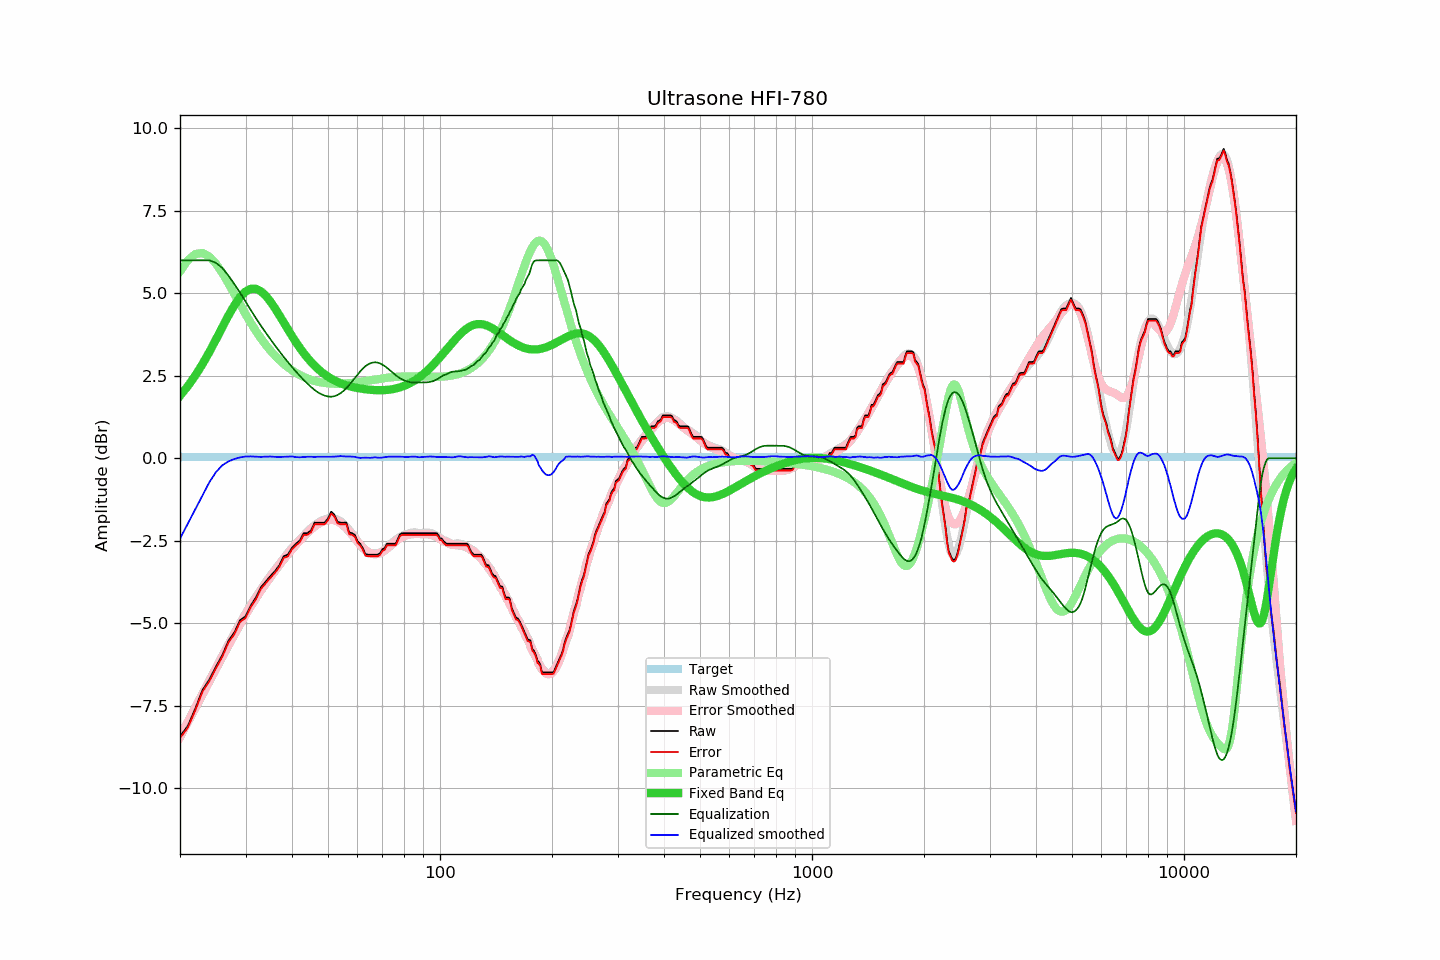

The data file committed next to this chart (first rows):
frequency, raw, error, smoothed, error_smoothed, equalization, parametric_eq, equalized_raw, equalized_smoothed, target
20, -8.43, -8.48, -8.44, -8.45, 6.00, 1.89, -2.43, -2.44, 0.05
21, -8.11, -8.16, -7.98, -8.00, 6.00, 2.19, -2.11, -1.98, 0.05
22, -7.58, -7.63, -7.54, -7.57, 6.00, 2.51, -1.58, -1.54, 0.05
23, -7.02, -7.07, -7.12, -7.16, 6.00, 2.86, -1.02, -1.12, 0.05
24, -6.70, -6.75, -6.72, -6.76, 6.00, 3.23, -0.70, -0.72, 0.05
25, -6.31, -6.36, -6.34, -6.38, 5.92, 3.60, -0.39, -0.42, 0.05
26, -5.96, -6.01, -5.97, -6.02, 5.76, 3.98, -0.20, -0.21, 0.05
27, -5.53, -5.58, -5.63, -5.68, 5.53, 4.33, 0.00, -0.09, 0.05
28, -5.28, -5.33, -5.30, -5.35, 5.28, 4.64, -0.00, -0.02, 0.05
29, -4.91, -4.96, -4.99, -5.04, 5.02, 4.88, 0.11, 0.03, 0.05
30, -4.79, -4.84, -4.70, -4.75, 4.75, 5.05, -0.04, 0.05, 0.05
31, -4.46, -4.51, -4.43, -4.49, 4.49, 5.14, 0.03, 0.06, 0.05
32, -4.22, -4.27, -4.20, -4.25, 4.25, 5.14, 0.03, 0.05, 0.05
33, -3.91, -3.96, -3.98, -4.02, 4.02, 5.06, 0.11, 0.04, 0.05
34, -3.74, -3.79, -3.76, -3.81, 3.81, 4.93, 0.07, 0.05, 0.05
35, -3.57, -3.62, -3.55, -3.61, 3.61, 4.75, 0.04, 0.05, 0.05
36, -3.42, -3.47, -3.38, -3.42, 3.42, 4.55, -0.00, 0.04, 0.05
37, -3.24, -3.29, -3.20, -3.24, 3.24, 4.33, 0.00, 0.04, 0.05
38, -2.97, -3.02, -3.03, -3.07, 3.07, 4.12, 0.10, 0.05, 0.05
39, -2.92, -2.97, -2.86, -2.92, 2.92, 3.91, -0.00, 0.05, 0.05
40, -2.71, -2.76, -2.71, -2.77, 2.77, 3.71, 0.06, 0.05, 0.05
41, -2.59, -2.64, -2.59, -2.63, 2.63, 3.52, 0.04, 0.03, 0.05
42, -2.49, -2.54, -2.47, -2.50, 2.50, 3.35, 0.01, 0.03, 0.05
43, -2.27, -2.32, -2.34, -2.38, 2.38, 3.19, 0.11, 0.04, 0.05
44, -2.27, -2.32, -2.22, -2.26, 2.26, 3.05, -0.01, 0.05, 0.05
45, -2.19, -2.24, -2.12, -2.16, 2.16, 2.92, -0.03, 0.05, 0.05
46, -1.95, -2.00, -2.03, -2.07, 2.07, 2.81, 0.12, 0.04, 0.05
47, -1.95, -2.00, -1.95, -2.00, 2.00, 2.71, 0.05, 0.05, 0.05
48, -1.95, -2.00, -1.89, -1.94, 1.94, 2.62, -0.01, 0.05, 0.05
49, -1.95, -2.00, -1.85, -1.90, 1.90, 2.54, -0.05, 0.05, 0.05
50, -1.82, -1.87, -1.83, -1.87, 1.87, 2.47, 0.05, 0.05, 0.05
51, -1.62, -1.67, -1.82, -1.86, 1.86, 2.41, 0.24, 0.05, 0.05
52, -1.71, -1.76, -1.83, -1.88, 1.88, 2.36, 0.17, 0.05, 0.05
53, -1.92, -1.97, -1.86, -1.92, 1.92, 2.31, -0.00, 0.06, 0.05
54, -1.95, -2.00, -1.91, -1.97, 1.97, 2.28, 0.02, 0.07, 0.05
55, -1.95, -2.00, -1.98, -2.04, 2.04, 2.24, 0.09, 0.06, 0.05
56, -1.95, -2.00, -2.07, -2.13, 2.13, 2.21, 0.18, 0.05, 0.05
57, -2.25, -2.30, -2.17, -2.22, 2.22, 2.19, -0.03, 0.05, 0.05
58, -2.27, -2.32, -2.27, -2.32, 2.32, 2.17, 0.05, 0.05, 0.05
59, -2.32, -2.37, -2.39, -2.43, 2.43, 2.15, 0.11, 0.04, 0.05
60, -2.51, -2.56, -2.51, -2.53, 2.53, 2.13, 0.02, 0.02, 0.05
61, -2.59, -2.64, -2.62, -2.63, 2.63, 2.12, 0.04, 0.01, 0.05
62, -2.72, -2.77, -2.70, -2.72, 2.72, 2.10, -0.00, 0.01, 0.05
63, -2.90, -2.95, -2.77, -2.79, 2.79, 2.09, -0.11, 0.02, 0.05
64, -2.92, -2.97, -2.83, -2.84, 2.84, 2.08, -0.08, 0.01, 0.05
65, -2.92, -2.97, -2.87, -2.88, 2.88, 2.08, -0.04, 0.01, 0.05
66, -2.92, -2.97, -2.88, -2.90, 2.90, 2.07, -0.02, 0.02, 0.05
67, -2.92, -2.97, -2.88, -2.91, 2.91, 2.07, -0.01, 0.03, 0.05
68, -2.92, -2.97, -2.88, -2.90, 2.90, 2.06, -0.02, 0.02, 0.05
69, -2.88, -2.93, -2.86, -2.88, 2.88, 2.06, -0.00, 0.01, 0.05
70, -2.76, -2.81, -2.82, -2.84, 2.84, 2.06, 0.08, 0.02, 0.05
71, -2.72, -2.77, -2.76, -2.79, 2.79, 2.07, 0.07, 0.03, 0.05
72, -2.59, -2.64, -2.70, -2.74, 2.74, 2.07, 0.15, 0.04, 0.05
73, -2.59, -2.64, -2.64, -2.69, 2.69, 2.08, 0.10, 0.05, 0.05
74, -2.59, -2.64, -2.58, -2.63, 2.63, 2.09, 0.04, 0.05, 0.05
75, -2.59, -2.64, -2.52, -2.57, 2.57, 2.10, -0.02, 0.05, 0.05
76, -2.59, -2.64, -2.47, -2.52, 2.52, 2.11, -0.07, 0.05, 0.05
77, -2.45, -2.50, -2.42, -2.47, 2.47, 2.13, 0.02, 0.05, 0.05
78, -2.31, -2.36, -2.38, -2.43, 2.43, 2.15, 0.12, 0.05, 0.05
79, -2.27, -2.32, -2.35, -2.39, 2.39, 2.17, 0.12, 0.04, 0.05
... 553 more rows
